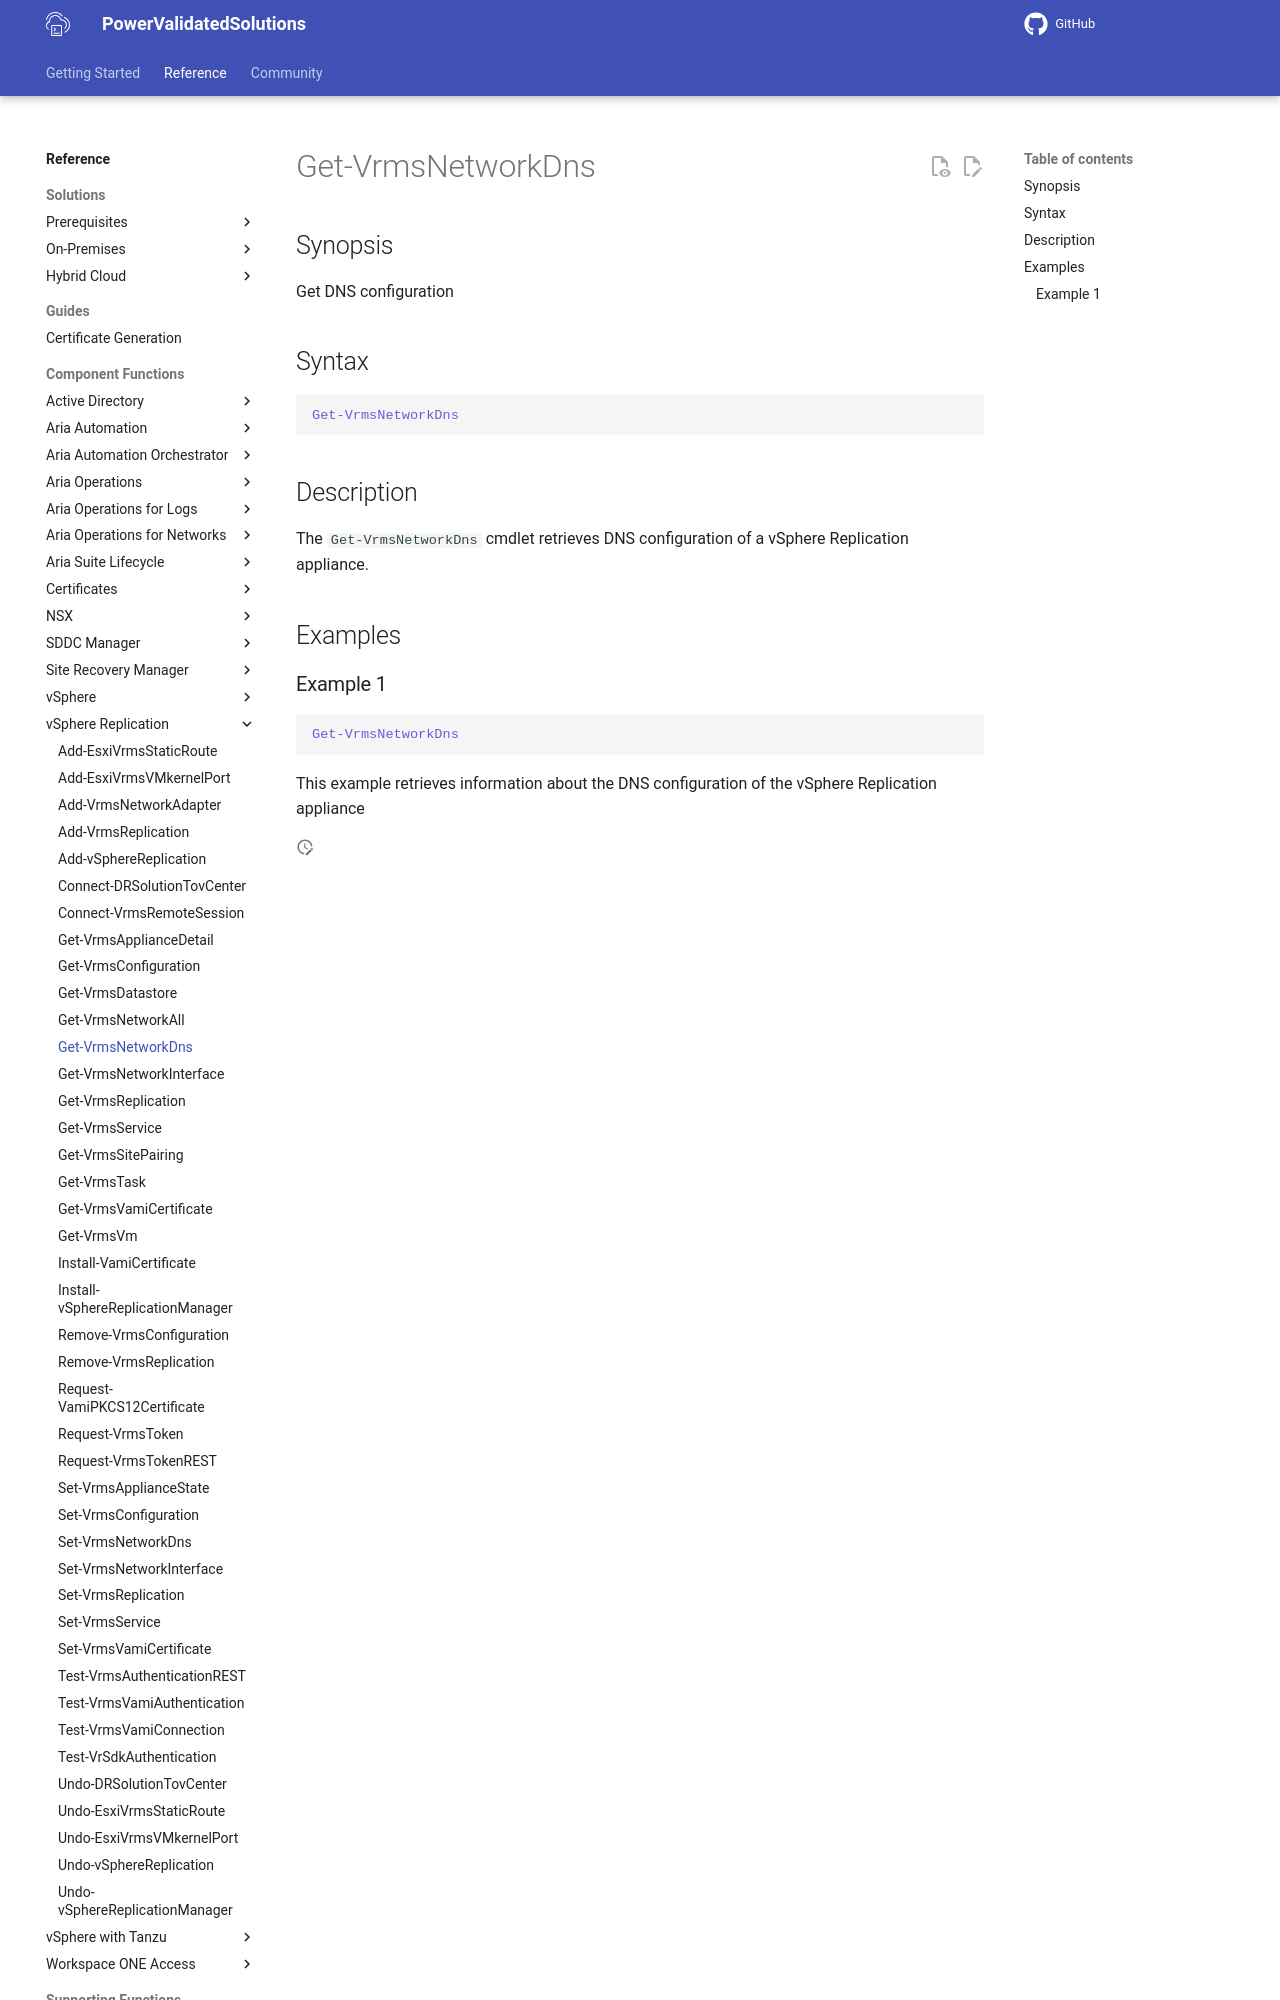

repository: vmware/power-validated-solutions-for-cloud-foundation · page: documentation/functions/vsphere-replication/Get-VrmsNetworkDns/index.html · generator: mkdocs

# Get-VrmsNetworkDns

## Synopsis

Get DNS configuration

## Syntax

```powershell
Get-VrmsNetworkDns
```

## Description

The `Get-VrmsNetworkDns` cmdlet retrieves DNS configuration of a vSphere Replication appliance.

## Examples
